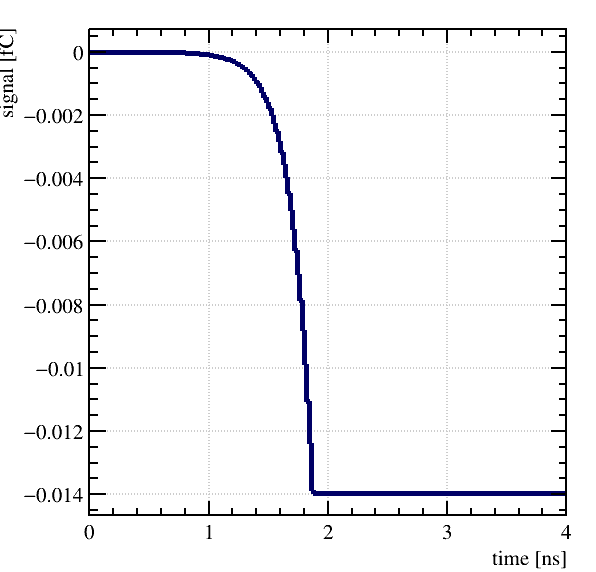

The file beside this chart, header and first rows:
The induced signal.
Time [ns], Total Prompt [fC], Total Delayed [fC], Total Charge [fC]
0, -1.471766303857995551e-06, 0, -1.471766303857995551e-06
0.02, -3.250819990119670673e-06, 0, -3.250819990119670673e-06
0.04, -5.058443437549495312e-06, 0, -5.058443437549495312e-06
0.06, -6.617730473947323423e-06, 0, -6.617730473947323423e-06
0.08, -7.71230324807550004e-06, 0, -7.71230324807550004e-06
0.1, -9.560779537468194709e-06, 0, -9.560779537468194709e-06
0.12, -1.184765767046211498e-05, 0, -1.184765767046211498e-05
0.14, -1.449994165206403884e-05, 0, -1.449994165206403884e-05
0.16, -1.748649002819882323e-05, 0, -1.748649002819882323e-05
0.18, -2.100332365563008672e-05, 0, -2.100332365563008672e-05
0.2, -2.503251262755242366e-05, 0, -2.503251262755242366e-05
0.22, -2.899853227122326107e-05, 0, -2.899853227122326107e-05
0.24, -3.295479359500830149e-05, 0, -3.295479359500830149e-05
0.26, -3.757506342752631157e-05, 0, -3.757506342752631157e-05
0.28, -4.28724431800749667e-05, 0, -4.28724431800749667e-05
0.3, -4.919223747616076488e-05, 0, -4.919223747616076488e-05
0.32, -5.667728623854995871e-05, 0, -5.667728623854995871e-05
0.34, -6.523024688900016718e-05, 0, -6.523024688900016718e-05
0.36, -7.526292188848171657e-05, 0, -7.526292188848171657e-05
0.38, -8.668907778134035181e-05, 0, -8.668907778134035181e-05
0.4, -9.863269146410735344e-05, 0, -9.863269146410735344e-05
0.42, -0.0001116, 0, -0.0001116
0.44, -0.0001262, 0, -0.0001262
0.46, -0.0001426, 0, -0.0001426
0.48, -0.0001599, 0, -0.0001599
0.5, -0.0001802, 0, -0.0001802
0.52, -0.0002031, 0, -0.0002031
0.54, -0.0002289, 0, -0.0002289
0.56, -0.0002582, 0, -0.0002582
0.58, -0.0002922, 0, -0.0002922
0.6, -0.0003311, 0, -0.0003311
0.62, -0.0003751, 0, -0.0003751
0.64, -0.0004247, 0, -0.0004247
0.66, -0.0004823, 0, -0.0004823
0.68, -0.000546, 0, -0.000546
0.7, -0.0006173, 0, -0.0006173
0.72, -0.0006986, 0, -0.0006986
0.74, -0.0007916, 0, -0.0007916
0.76, -0.0008964, 0, -0.0008964
0.78, -0.001014, 0, -0.001014
0.8, -0.001147, 0, -0.001147
0.82, -0.001296, 0, -0.001296
0.84, -0.001464, 0, -0.001464
0.86, -0.001651, 0, -0.001651
0.88, -0.001859, 0, -0.001859
0.9, -0.002091, 0, -0.002091
0.92, -0.002354, 0, -0.002354
0.94, -0.002651, 0, -0.002651
0.96, -0.002982, 0, -0.002982
0.98, -0.003356, 0, -0.003356
1, -0.003774, 0, -0.003774
1.02, -0.004243, 0, -0.004243
1.04, -0.004765, 0, -0.004765
1.06, -0.005353, 0, -0.005353
1.08, -0.006014, 0, -0.006014
1.1, -0.00675, 0, -0.00675
1.12, -0.007577, 0, -0.007577
1.14, -0.0085, 0, -0.0085
1.16, -0.009528, 0, -0.009528
... 141 more rows
